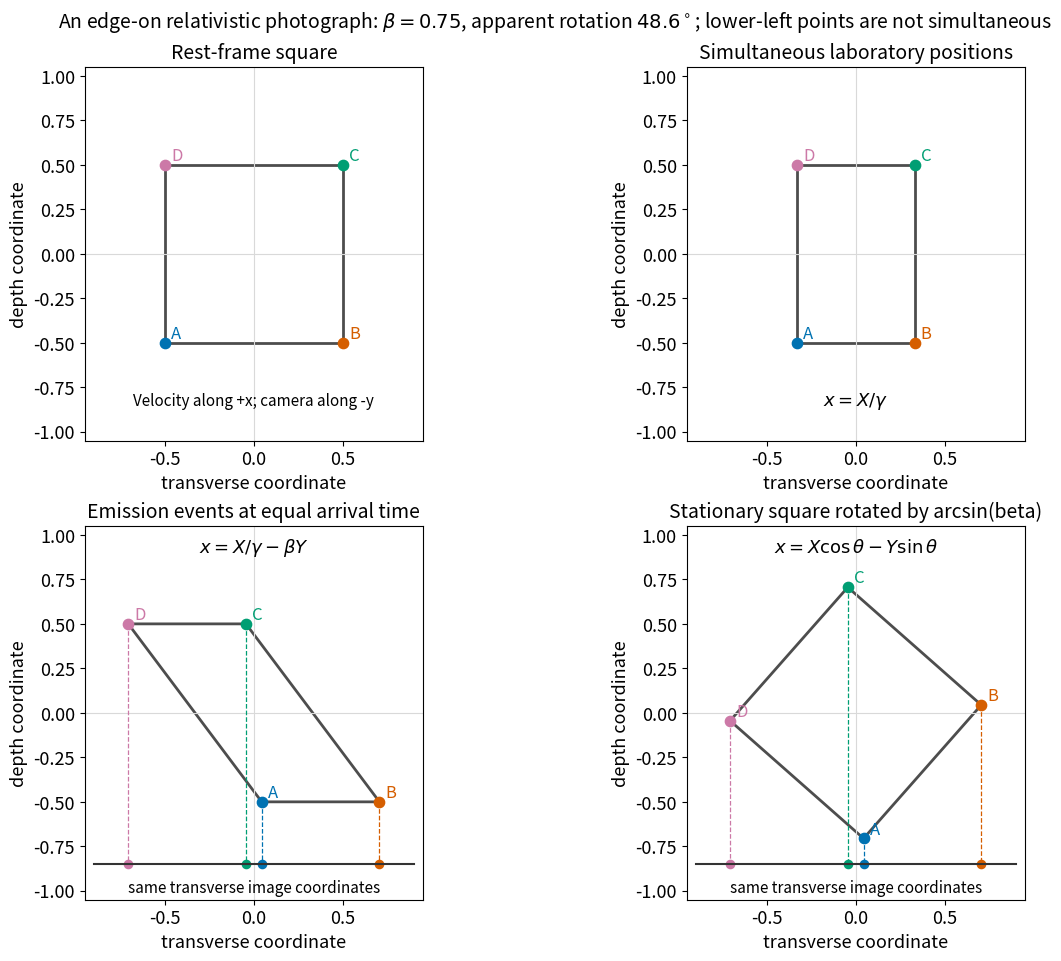

This figure's Python source: (Note: this script raises an exception after producing the figure.)
from pathlib import Path
import numpy as np
import matplotlib.pyplot as plt
from matplotlib.patches import Circle, Polygon, Rectangle
plt.rcParams.update({'font.size':13,'axes.titlesize':14,'figure.facecolor':'white','axes.facecolor':'white'})
beta=.75;ga=1/np.sqrt(1-beta**2);v=np.array([[-.5,-.5],[.5,-.5],[.5,.5],[-.5,.5]])
contracted=np.column_stack([v[:,0]/ga,v[:,1]])
emission=np.column_stack([v[:,0]/ga-beta*v[:,1],v[:,1]])
rotated=np.column_stack([v[:,0]/ga-beta*v[:,1],beta*v[:,0]+v[:,1]/ga])
fig,axs=plt.subplots(2,2,figsize=(12,9.5),layout='constrained');colors=['#0072B2','#D55E00','#009E73','#CC79A7']
for ax,pts,title in zip(axs.flat,[v,contracted,emission,rotated],['Rest-frame square','Simultaneous laboratory positions','Emission events at equal arrival time','Stationary square rotated by arcsin(beta)']):
 ax.add_patch(Polygon(pts,fill=False,lw=2,color='.3'))
 for j,(x,y) in enumerate(pts):
  ax.scatter(x,y,s=55,color=colors[j],zorder=4);ax.text(x+.035,y+.025,'ABCD'[j],color=colors[j],fontsize=12)
 ax.axhline(0,color='.85',lw=.8);ax.axvline(0,color='.85',lw=.8);ax.set(xlim=(-.95,.95),ylim=(-1.05,1.05),aspect='equal',xlabel='transverse coordinate',ylabel='depth coordinate');ax.set_title(title)
for ax,pts in [(axs[1,0],emission),(axs[1,1],rotated)]:
 for j,(x,y) in enumerate(pts):
  ax.plot([x,x],[y,-.85],'--',lw=.9,color=colors[j]);ax.scatter(x,-.85,color=colors[j],s=35)
 ax.plot([-.9,.9],[-.85,-.85],color='.2');ax.text(0,-1.01,'same transverse image coordinates',ha='center',fontsize=11)
axs[0,0].text(0,-.85,'Velocity along +x; camera along -y',ha='center',fontsize=11)
axs[0,1].text(0,-.85,r'$x=X/\gamma$',ha='center')
axs[1,0].text(0,.90,r'$x=X/\gamma-\beta Y$',ha='center')
axs[1,1].text(0,.90,r'$x=X\cos\theta-Y\sin\theta$',ha='center')
fig.suptitle(r'An edge-on relativistic photograph: $\beta=0.75$, apparent rotation $48.6^\circ$; lower-left points are not simultaneous',fontsize=14)
fig.savefig(Path.cwd()/Path(__file__).with_suffix('.png').name,dpi=110,facecolor='white');plt.close(fig)
